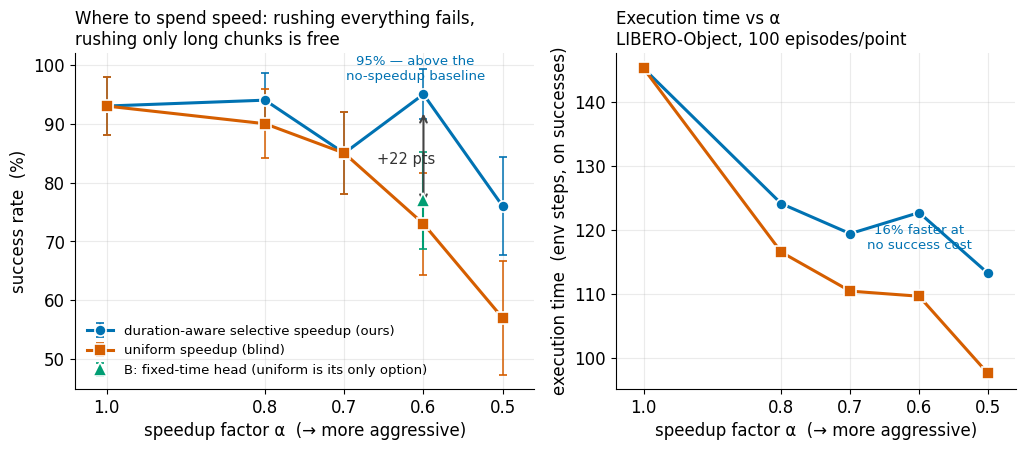

Write the Python code that produced this figure. (Note: this script raises an exception after producing the figure.)
"""Meeting/paper figures from the measured results (numbers hardcoded = final).
Okabe-Ito colorblind-safe palette; direct labels; minimal chrome. -> outputs/fig_*.png
"""
import matplotlib
matplotlib.use("Agg")
import matplotlib.pyplot as plt

# Okabe-Ito
BLACK, ORANGE, SKY, GREEN = "#000000", "#E69F00", "#56B4E9", "#009E73"
BLUE, VERM, PURPLE = "#0072B2", "#D55E00", "#CC79A7"

plt.rcParams.update({
    "figure.dpi": 140, "font.size": 12, "axes.spines.top": False,
    "axes.spines.right": False, "axes.grid": True, "grid.alpha": 0.25,
    "axes.axisbelow": True, "font.family": "DejaVu Sans",
})


def fig_pareto():
    # success vs steps-to-completion (on successes). lower steps = faster (left).
    # C-final (h24, 100k) checkpoint, 100 episodes/point, replan nas=5.
    # alpha grid: 1.0, 0.8, 0.7, 0.6, 0.5 (selective = alpha only when T-hat > 20)
    import numpy as np
    anchor = (145.3, 93.0)
    C_sel = [anchor, (124.1, 94.0), (119.4, 85.0), (122.7, 95.0), (113.2, 76.0)]
    C_uni = [anchor, (116.5, 90.0), (110.4, 85.0), (109.6, 73.0), (97.5, 57.0)]
    B_ref = (116.5, 77.0)   # B fixed-T, uniform alpha .6 (no time head -> uniform only)
    N = 100

    def ci95(p):  # binomial half-width, percent
        return 196.0 * np.sqrt(p / 100 * (1 - p / 100) / N)

    alphas = [1.0, 0.8, 0.7, 0.6, 0.5]
    fig, (ax, ax2) = plt.subplots(
        1, 2, figsize=(10.4, 4.6), gridspec_kw={"width_ratios": [1.15, 1]})

    for pts, c, lab, m in [
        (C_sel, BLUE, "duration-aware selective speedup (ours)", "o"),
        (C_uni, VERM, "uniform speedup (blind)", "s"),
    ]:
        steps, succ = zip(*pts)
        ax.errorbar(alphas, succ, yerr=[ci95(y) for y in succ], fmt="-" + m,
                    color=c, lw=2.2, ms=8, label=lab, markeredgecolor="white",
                    markeredgewidth=1.2, capsize=3, elinewidth=1.1, zorder=3)
        ax2.plot(alphas, steps, "-" + m, color=c, lw=2.2, ms=8,
                 markeredgecolor="white", markeredgewidth=1.2, zorder=3)

    ax.errorbar(0.6, B_ref[1], yerr=ci95(B_ref[1]), fmt="^", color=GREEN, ms=10,
                markeredgecolor="white", markeredgewidth=1.2, capsize=3, zorder=3,
                label="B: fixed-time head (uniform is its only option)")
    # selectivity gap at matched alpha=.6
    ax.annotate("", xy=(0.6, 76.0), xytext=(0.6, 92.2),
                arrowprops=dict(arrowstyle="<->", color="#444", lw=1.5))
    ax.text(0.585, 84, "+22 pts", fontsize=10.5, color="#333", va="center", ha="right")
    ax.annotate("95% — above the\nno-speedup baseline", (0.6, 95.0),
                textcoords="offset points", xytext=(-6, 10), fontsize=9.5,
                color=BLUE, ha="center")
    ax2.annotate("16% faster at\nno success cost", (0.6, 122.7), textcoords="offset points",
                 xytext=(0, -26), fontsize=9.5, color=BLUE, ha="center")

    for a in (ax, ax2):
        a.set_xlabel("speedup factor α  (→ more aggressive)")
        a.set_xlim(1.04, 0.46)          # aggressive to the right
        a.set_xticks(alphas)
    ax.set_ylabel("success rate  (%)")
    ax.set_ylim(45, 102)
    ax2.set_ylabel("execution time  (env steps, on successes)")
    ax.set_title("Where to spend speed: rushing everything fails,\n"
                 "rushing only long chunks is free", fontsize=12, loc="left")
    ax2.set_title("Execution time vs α\nLIBERO-Object, 100 episodes/point",
                  fontsize=12, loc="left")
    ax.legend(loc="lower left", frameon=False, fontsize=9.5)
    fig.tight_layout(); fig.savefig("outputs/fig_pareto.png"); plt.close(fig)
    print("saved outputs/fig_pareto.png")


def fig_hz():
    rates = [10, 20, 40]
    series = [
        ("waypoint VLA (naive)", VERM, "o", [0, 93, 0]),
        ("waypoint + interpolation", ORANGE, "s", [67, 93, 59]),
        ("B-spline (ours)", BLUE, "^", [56, 95, 50]),
        ("C: spline + time-alloc (ours)", GREEN, "D", [50, 91, 52]),
    ]
    fig, ax = plt.subplots(figsize=(7.4, 5.2))
    for lab, c, m, ys in series:
        ax.plot(rates, ys, "-", color=c, lw=2, marker=m, ms=9, label=lab,
                markeredgecolor="white", markeredgewidth=1.2, zorder=3)
        ax.annotate(f"{ys[0]}", (rates[0], ys[0]), textcoords="offset points",
                    xytext=(-16, -2), fontsize=9.5, color=c, va="center")

    ax.axvline(20, color="#999", ls=":", lw=1.2, zorder=1)
    ax.text(20.4, 4, "training rate", fontsize=9, color="#777", ha="left", va="bottom")
    # feasibility-stretch gains at f=10 (annotated arrows)
    for y0, y1, c in [(56, 72, BLUE), (50, 66, GREEN), (67, 85, ORANGE)]:
        ax.annotate("", xy=(10.6, y1), xytext=(10.6, y0),
                    arrowprops=dict(arrowstyle="->", color=c, lw=1.6, alpha=0.9))
    ax.text(11.2, 78, "+ feasibility\nstretch (ours)", fontsize=9.5, color="#333")

    ax.set_xlabel("deployment control rate  (Hz)")
    ax.set_ylabel("success rate  (%)")
    ax.set_title("Robustness to deploy-time control-rate mismatch\n"
                 "LIBERO-Object, 100 episodes/point", fontsize=12.5, loc="left")
    ax.set_xticks(rates); ax.set_ylim(-3, 100)
    ax.legend(loc="upper right", frameon=False, fontsize=10.5)
    fig.tight_layout(); fig.savefig("outputs/fig_hz.png"); plt.close(fig)
    print("saved outputs/fig_hz.png")


def fig_headtohead():
    # success vs REALIZED speedup (steps_base/steps), object suite, same rollout
    # protocol. Speed-as-input (TempoVLA-lite, retrained w/ VSTA + conditioning)
    # vs speed-as-output (ours, decode-only alpha).
    # ALL 100k, same rollout protocol, object, n=100/point (July 12 final):
    # tempo: v1.0 98 @ 135.0; v1.5 80 @ 98.9; v2.0 43 @ 94.6 (realized saturates)
    # dsel (data-level selective retiming, fixed): 85 @ 114.3
    # ours (C-n8): base 90 @ 143.4; sel06 90 @ 114.6; uni06 88 @ 102.9; sel05 84 @ 112.5
    t_steps0, o_steps0 = 135.0, 143.4
    tempo = [(1.0, 98), (t_steps0 / 98.9, 80), (t_steps0 / 94.6, 43)]
    ours_sel = [(1.0, 90), (o_steps0 / 114.6, 90), (o_steps0 / 112.5, 84)]
    ours_uni = [(1.0, 90), (o_steps0 / 102.9, 88), (o_steps0 / 105.0, 73)]
    dsel = (t_steps0 / 114.3, 85)
    # interval-level (speed-profile gated, protect-slow), protocol-crossed n=300:
    # pooled base 94.0 @ 143.8 -> prof06 92.0 @ 110.4
    interval = (143.8 / 110.4, 92.0)

    fig, ax = plt.subplots(figsize=(7.4, 5.0))
    ax.scatter(*interval, s=230, marker="*", color=BLUE, edgecolor="white", lw=1.2,
               zorder=5, label="ours: interval-level retiming (n=300, protocol-crossed)")
    ax.annotate("−2 pts @ 1.30×", interval, textcoords="offset points",
                xytext=(8, 7), fontsize=10, color=BLUE, fontweight="bold")
    ax.scatter(*dsel, s=110, marker="^", color=GREEN, edgecolor="white", lw=1.2,
               zorder=3, label="data-level selective retiming (retrained, fixed speed)")
    for pts, c, lab, m in [
        (ours_sel, BLUE, "ours: decode-α selective (no retraining)", "o"),
        (ours_uni, SKY, "ours: decode-α uniform (no retraining)", "D"),
        (tempo, VERM, "speed-as-input (VSTA + conditioning, retrained)", "s"),
    ]:
        xs, ys = zip(*pts)
        ax.plot(xs, ys, "-" + m, color=c, lw=2.2, ms=9, label=lab,
                markeredgecolor="white", markeredgewidth=1.2, zorder=3)
    ax.annotate("commanded 2×\nrealizes only 1.43×", tempo[-1], textcoords="offset points",
                xytext=(-4, 14), fontsize=9.5, color=VERM, ha="right")
    ax.annotate("88–90% at realized 1.3–1.4×", (1.33, 91), textcoords="offset points",
                xytext=(0, 8), fontsize=10, color=BLUE, ha="center", fontweight="bold")
    ax.annotate("multi-speed training\nhelps at 1× (composable)", (1.0, 98),
                textcoords="offset points", xytext=(10, -2), fontsize=8.5, color=VERM)
    ax.set_xlabel("realized speedup  (mean steps at 1× / mean steps)")
    ax.set_ylabel("success rate  (%)")
    ax.set_title("Where should speed control live? — all arms 100k, same base model\n"
                 "LIBERO-Object, 100 episodes/point, matched rollout protocol",
                 fontsize=12, loc="left")
    ax.set_ylim(30, 103)
    ax.legend(loc="lower left", frameon=False, fontsize=9.5)
    fig.tight_layout(); fig.savefig("outputs/fig_headtohead.png"); plt.close(fig)
    print("saved outputs/fig_headtohead.png")


def fig_calvin():
    # CALVIN ABCD->D, official protocol, SEEDED: 3 training seeds x n=1000 x 4 arms.
    # Left: pooled SR curves (n=3000/arm). Right: the granularity INVERSION —
    # retiming delta vs base by gating granularity, LIBERO vs CALVIN.
    import json
    import os
    d = json.load(open(os.path.join(os.path.dirname(__file__), "data",
                                    "calvin_seeded_final.json")))
    fig, (ax, ax2) = plt.subplots(1, 2, figsize=(11.6, 4.6))

    ks = [1, 2, 3, 4, 5]
    for key, c, lab, m in [
        ("U", BLUE, "spline + uniform retiming @1.42×  avg 1.69±.08", "*"),
        ("P", SKY, "spline + interval retiming @1.33×  avg 1.58±.11", "D"),
        ("A", BLACK, "waypoint SmolVLA (best config)  avg 1.56±.15", "s"),
        ("C", "0.55", "spline base (un-retimed)  avg 1.31±.08", "o"),
    ]:
        sr = d[key]["sr_pooled"]
        ax.plot(ks, sr, "-" + m, color=c, lw=2.2, ms=12 if m == "*" else 7,
                label=lab, markeredgecolor="white", markeredgewidth=1.2)
    ax.annotate("retiming − base: +0.38, t=12.1,\npositive on every seed",
                (3, 27.8), textcoords="offset points", xytext=(10, 12),
                fontsize=9.5, color=BLUE, fontweight="bold")
    ax.set_xticks(ks)
    ax.set_xlabel("tasks completed in chain  (≥ k)")
    ax.set_ylabel("success rate  (%)")
    ax.set_title("CALVIN ABCD→D, official protocol — 3 training seeds × 1000 chains\n"
                 "pooled per arm (n=3000); all arms 100k, zero per-benchmark tuning",
                 fontsize=11.5, loc="left")
    ax.legend(loc="upper right", frameon=False, fontsize=9)

    # granularity inversion: delta vs base by gating granularity (coarse->fine),
    # LIBERO = success pts (n=300 crossed), CALVIN = avg_len % of base (seeded)
    grans = ["uniform", "chunk", "interval"]
    lib = [-5.3, -3.7, -2.0]
    cb = 1.311
    cal = [100 * d["U-C"]["mean"] / cb, 100 * (1.58 - 1.42) / 1.42,  # chunk: sel06 crossed slices
           100 * d["P-C"]["mean"] / cb]
    x = [0, 1, 2]
    ax2.axhline(0, color="0.6", lw=1)
    ax2.plot(x, lib, "-o", color=VERM, lw=2, ms=9, label="LIBERO (scripted): success Δ, pts",
             markeredgecolor="white", markeredgewidth=1.2)
    ax2.plot(x, cal, "-", color=BLUE, lw=2, zorder=2,
             label="CALVIN (human teleop): avg_len Δ, %")
    ax2.plot([0, 2], [cal[0], cal[2]], "o", color=BLUE, ms=9, zorder=3,
             markeredgecolor="white", markeredgewidth=1.2)
    ax2.plot([1], [cal[1]], "o", color="white", ms=9, zorder=3,
             markeredgecolor=BLUE, markeredgewidth=1.8)
    ax2.annotate("n=200\n(others n=3000)", (1, cal[1]), xytext=(0, -30),
                 textcoords="offset points", fontsize=8, color=BLUE, ha="center")
    ax2.annotate("finer gating better\n(margin is scarce)", (2, -2.0), xytext=(-6, -30),
                 textcoords="offset points", fontsize=9, color=VERM, ha="center")
    ax2.annotate("coarsest gating best\n(dead time is everywhere)", (0, cal[0]),
                 xytext=(8, -22), textcoords="offset points", fontsize=9, color=BLUE)
    ax2.set_xticks(x); ax2.set_xticklabels(["uniform\n(coarsest)", "chunk-level", "interval-level\n(finest)"])
    ax2.set_ylabel("retiming effect vs base decode")
    ax2.set_ylim(-9, 33)
    ax2.set_title("The granularity inversion — where to spend time authority\n"
                  "flips with data regime",
                  fontsize=11.5, loc="left")
    ax2.legend(loc="center right", frameon=False, fontsize=9)
    fig.tight_layout(); fig.savefig("outputs/fig_calvin.png"); plt.close(fig)
    print("saved outputs/fig_calvin.png")


if __name__ == "__main__":
    fig_pareto()
    fig_hz()
    fig_headtohead()
    fig_calvin()
